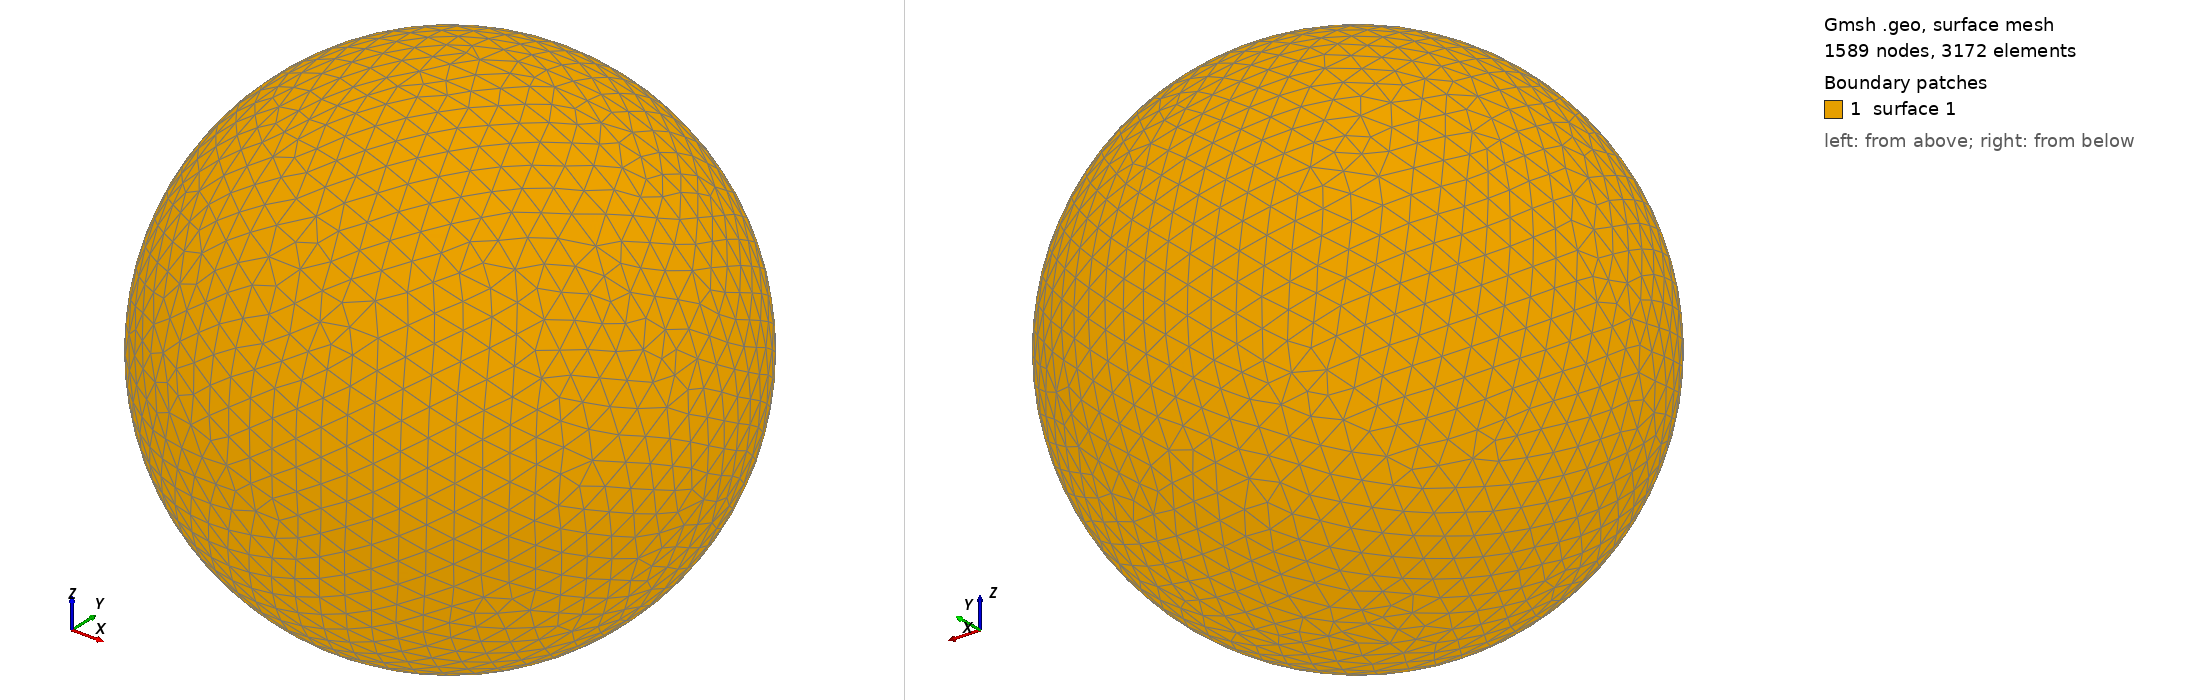

Gmsh geometry script, surface-meshed: 1589 nodes, 3172 surface elements. Boundary patches (legend numbers): 1 surface 1. Left view from above one corner, right view from below the opposite corner. The script declares no physical surfaces, so the legend lists its geometric surfaces. The drawing asked Gmsh for element sizes between 1% and 20% of the model's largest extent; the script's own settings can give other sizes.

=== shot1036.geo (drawn) ===
SetFactory("OpenCASCADE");
Point(1) = {0,0,0,0};
Sphere(1) = {0,0,0,0.01315000};
MeshSize{ PointsOf{ Surface{:}; } } = 0.001315000;
Mesh.ElementOrder=1;
Mesh.Format=39;
